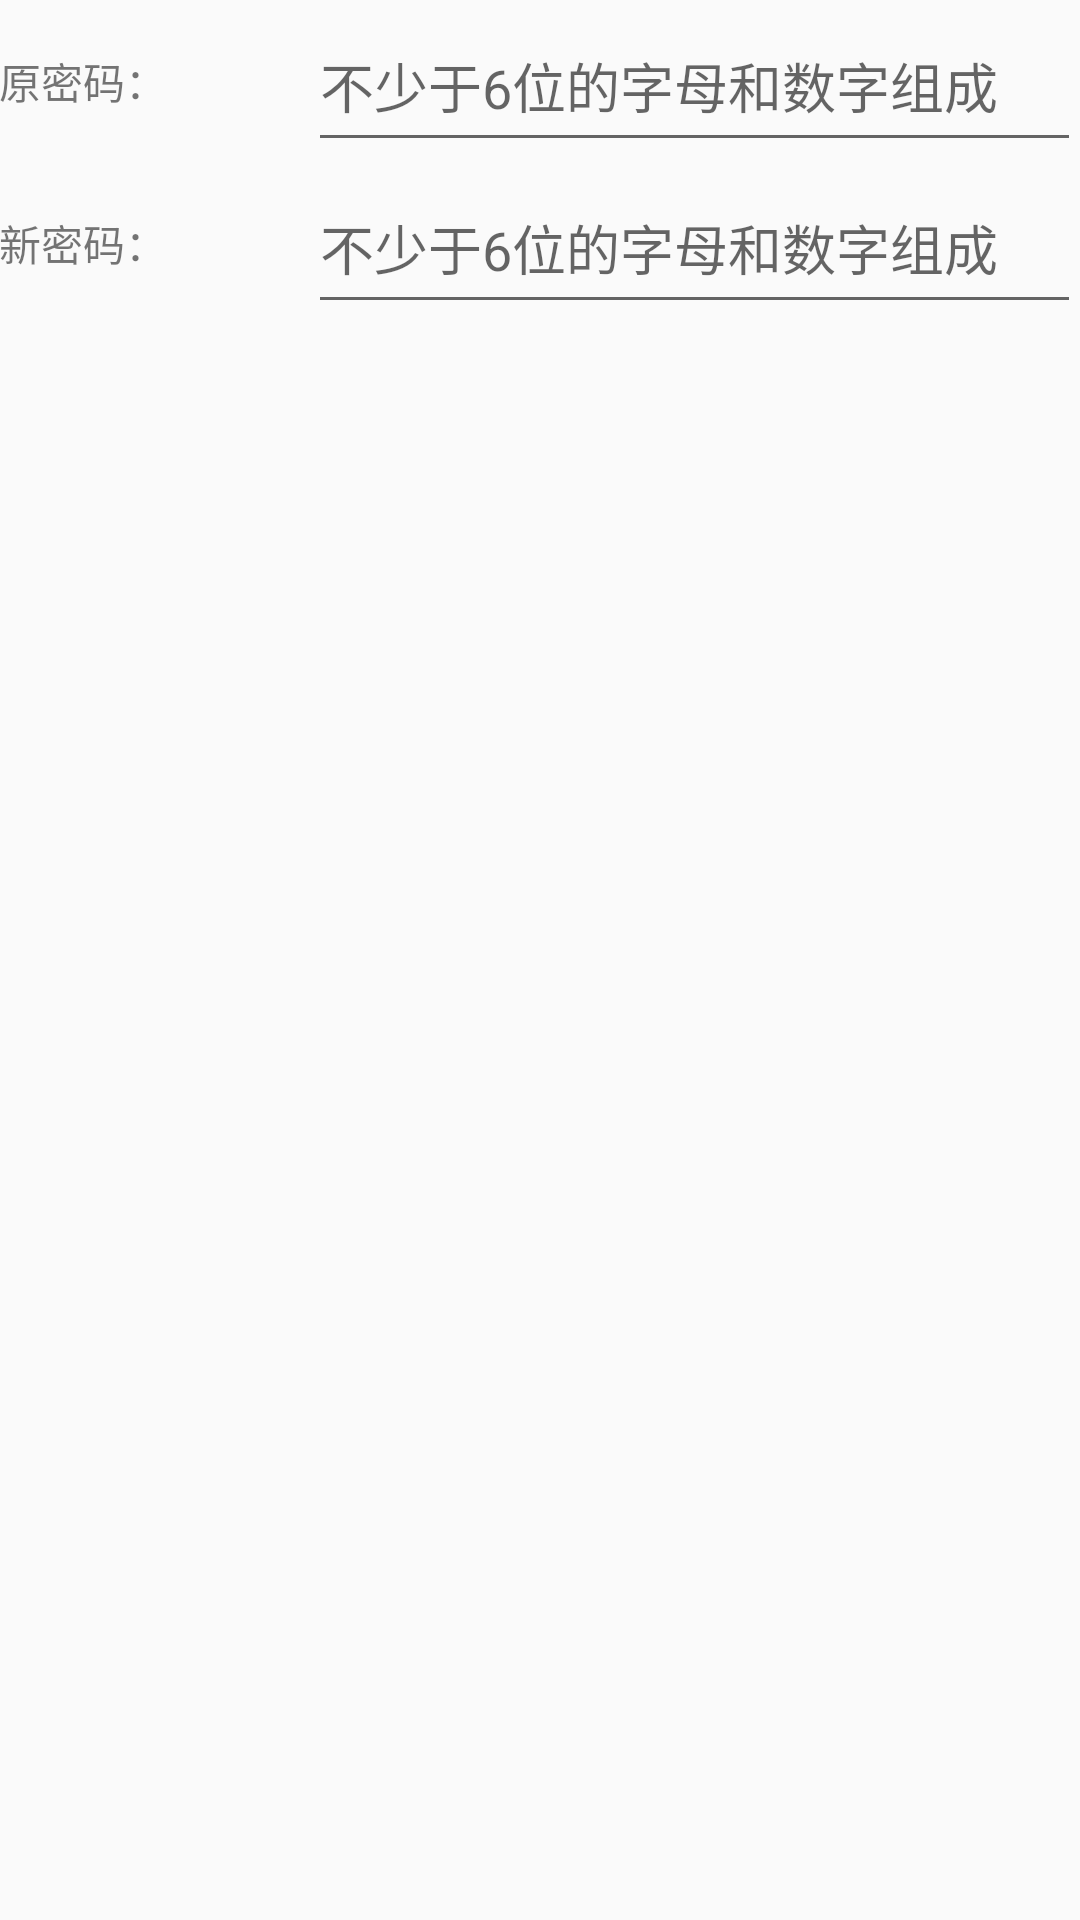

Here is an Android app screen rendered from its layout file. Give the layout XML and the strings, colors and styles it references.
<!-- AndroidManifest.xml: application theme AppTheme -->
<!-- res/layout/dialog.xml -->
<?xml version="1.0" encoding="utf-8"?>
<LinearLayout xmlns:android="http://schemas.android.com/apk/res/android"
    android:layout_width="match_parent"
    android:layout_height="match_parent"
    android:orientation="vertical">

    <LinearLayout
        android:layout_width="match_parent"
        android:layout_height="54dp"
        android:layout_marginTop="@dimen/activity_vertical_margin"
        android:gravity="center_vertical"
        android:orientation="horizontal"
        android:paddingLeft="@dimen/activity_horizontal_margin"
        android:paddingRight="@dimen/activity_horizontal_margin">

        <TextView
            android:layout_width="0dp"
            android:layout_height="wrap_content"
            android:layout_weight="0.4"
            android:text="原密码：" />

        <EditText
            android:id="@+id/dialog_old"
            android:layout_width="0dp"
            android:layout_height="match_parent"
            android:layout_weight="1"
            android:hint="不少于6位的字母和数字组成"
            android:inputType="textPassword"
            android:maxLength="16" />
    </LinearLayout>

    <LinearLayout
        android:layout_width="match_parent"
        android:layout_height="54dp"
        android:layout_marginTop="@dimen/activity_vertical_margin"
        android:gravity="center_vertical"
        android:orientation="horizontal"
        android:paddingLeft="@dimen/activity_horizontal_margin"
        android:paddingRight="@dimen/activity_horizontal_margin">

        <TextView
            android:layout_width="0dp"
            android:layout_height="wrap_content"
            android:layout_weight="0.4"
            android:text="新密码：" />

        <EditText
            android:id="@+id/dialog_new"
            android:layout_width="0dp"
            android:layout_height="match_parent"
            android:layout_weight="1"
            android:hint="不少于6位的字母和数字组成"
            android:inputType="textPassword"
            android:maxLength="16" />
    </LinearLayout>

</LinearLayout>
<!-- resources referenced by this layout -->
<resources>
  <style name="AppTheme" parent="Theme.AppCompat.Light.NoActionBar">
          
          <item name="colorPrimary">@color/color_primary_blue</item>
          <item name="colorPrimaryDark">@color/color_primary_blue_dark</item>
          <item name="colorAccent">@color/color_primary_red</item>
  
      </style>
  <color name="color_primary_blue">#3F51B5</color>
  <color name="color_primary_blue_dark">#303F9F</color>
  <color name="color_primary_red">#FF4081</color>
</resources>
